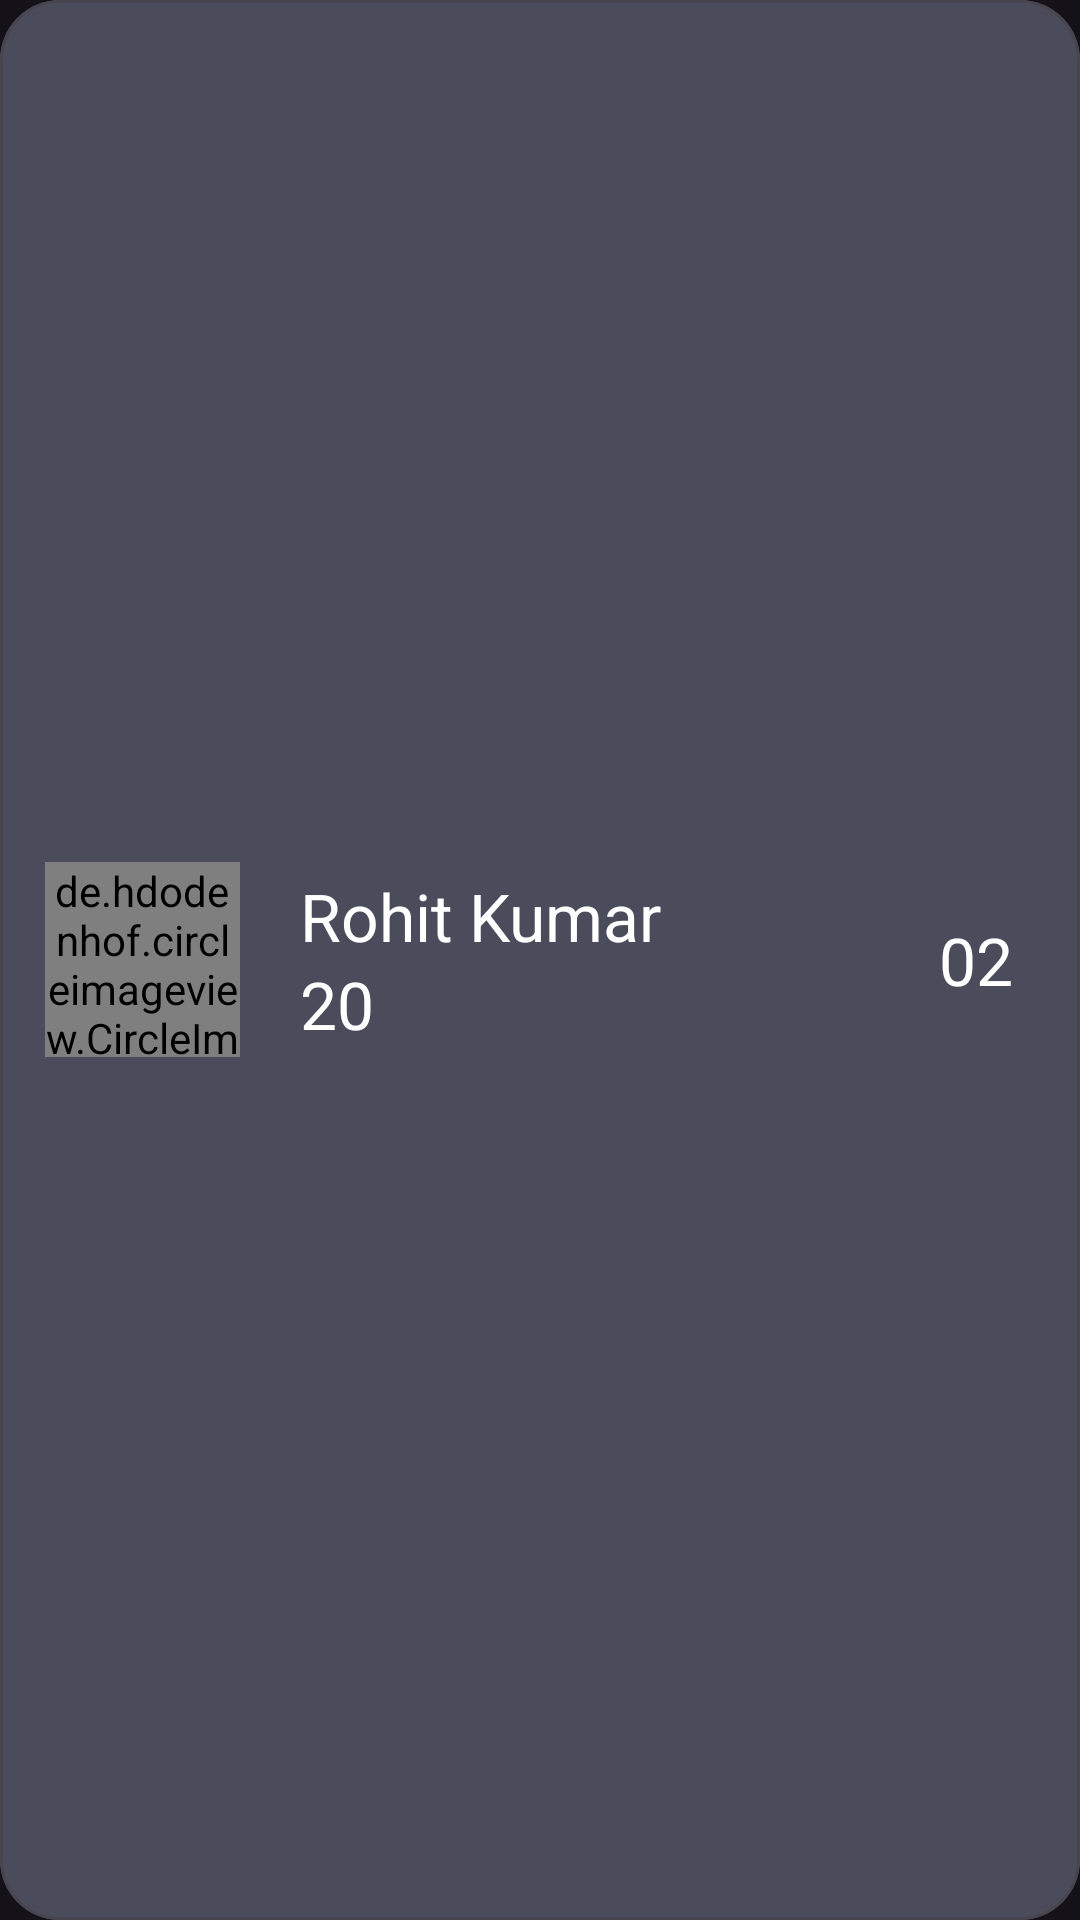

Write the Android layout XML for this screen, with the resource values it uses.
<!-- AndroidManifest.xml: application theme Theme.DoIt -->
<!-- res/layout/score_list_item.xml -->
<?xml version="1.0" encoding="utf-8"?>
<com.google.android.material.card.MaterialCardView
    xmlns:android="http://schemas.android.com/apk/res/android"
    android:layout_width="match_parent"
    xmlns:app="http://schemas.android.com/apk/res-auto"
    app:cardCornerRadius="20dp"
    android:layout_height="wrap_content"
    android:layout_margin="6dp">

    <LinearLayout
        android:layout_width="match_parent"
        android:layout_height="match_parent"
        android:orientation="horizontal"
        android:background="@color/black_light">

        <de.hdodenhof.circleimageview.CircleImageView
            android:layout_width="65dp"
            android:layout_height="65dp"
            android:id="@+id/score_user_img"
            android:src="@drawable/logo"
            android:layout_gravity="center_vertical"
            android:layout_marginLeft="15dp" />

        <LinearLayout
            android:layout_width="match_parent"
            android:layout_height="match_parent"
            android:orientation="vertical"
            android:layout_marginLeft="20dp"
            android:gravity="center_vertical">

            <TextView
                android:id="@+id/score_user_name"
                android:layout_width="match_parent"
                android:layout_height="wrap_content"
                android:text="Rohit Kumar"
                android:textSize="22sp"
                android:textColor="@color/white"/>
            <TextView
                android:id="@+id/score_user_result"
                android:layout_width="match_parent"
                android:layout_height="wrap_content"
                android:text="20"
                android:textSize="22sp"
                android:textColor="@color/white"/>

        </LinearLayout>

        <TextView
            android:id="@+id/score_user_rank"
            android:layout_width="50dp"
            android:layout_height="match_parent"
            android:layout_marginLeft="-60dp"
            android:text="02"
            android:gravity="center"
            android:textSize="22sp"
            android:textColor="@color/white"/>
    </LinearLayout>

</com.google.android.material.card.MaterialCardView>
<!-- resources referenced by this layout -->
<resources>
  <color name="black_light">#4A4C5C</color>
  <color name="white">#FFFFFFFF</color>
  <!-- drawable logo: png bitmap (drawable, 159143 bytes) -->
  <style name="Theme.DoIt" parent="Base.Theme.DoIt" />
  <style name="Base.Theme.DoIt" parent="Theme.Material3.Dark.NoActionBar">
          
          <item name="colorPrimary">#D4A056</item>
          <item name="colorSecondary">@color/black_light</item>
          <item name="android:statusBarColor">#333C4B</item>
          <item name="android:navigationBarColor">@color/black_dark</item>
  
      </style>
  <color name="black_dark">#333C4B</color>
</resources>
